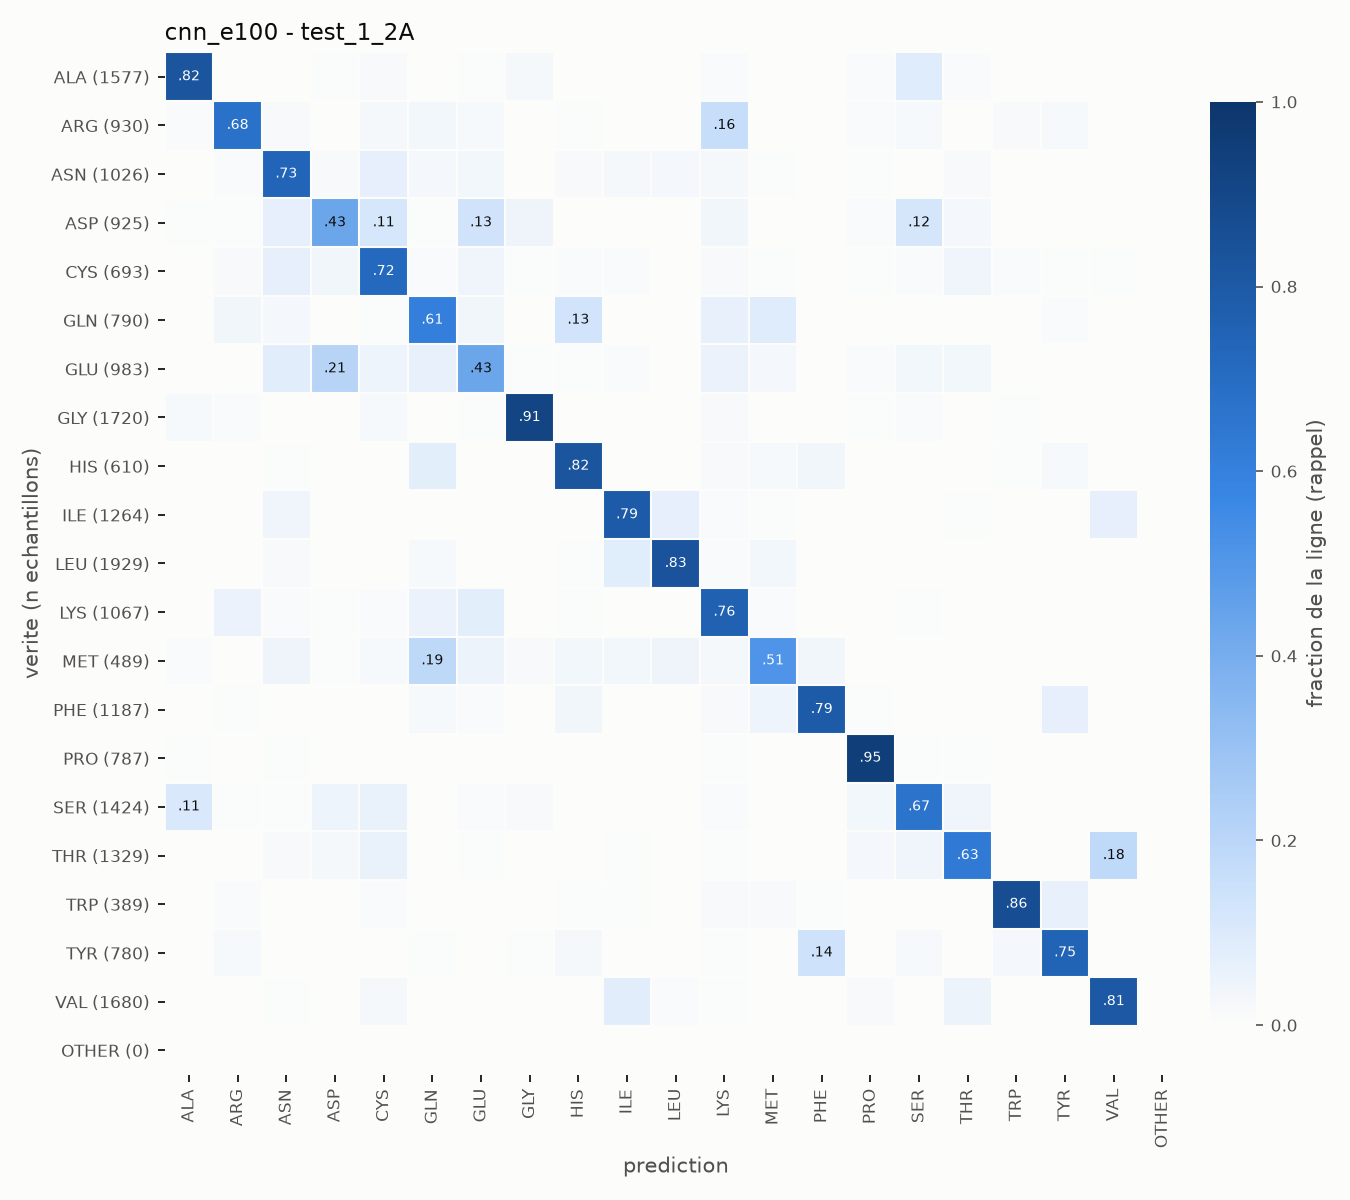

The data file committed next to this chart (first rows):
true\pred, ALA, ARG, ASN, ASP, CYS, GLN, GLU, GLY, HIS, ILE, LEU, LYS, MET, PHE, PRO, SER, THR, TRP, TYR, VAL, OTHER
ALA, 1294, 6, 3, 9, 20, 1, 11, 32, 2, 1, 0, 16, 2, 2, 16, 140, 16, 2, 0, 4, 0
ARG, 9, 628, 13, 3, 20, 28, 18, 2, 5, 0, 0, 149, 1, 0, 8, 16, 2, 12, 16, 0, 0
ASN, 1, 10, 754, 15, 71, 28, 31, 1, 15, 23, 25, 21, 6, 0, 8, 0, 14, 1, 2, 0, 0
ASP, 7, 5, 64, 399, 105, 6, 123, 37, 1, 2, 1, 30, 0, 0, 10, 111, 22, 1, 1, 0, 0
CYS, 0, 9, 47, 24, 496, 7, 25, 4, 7, 7, 0, 9, 5, 0, 3, 7, 27, 7, 5, 4, 0
GLN, 0, 27, 20, 1, 4, 479, 26, 2, 102, 2, 2, 47, 68, 0, 1, 1, 0, 1, 7, 0, 0
GLU, 2, 2, 79, 206, 43, 61, 425, 4, 5, 8, 0, 51, 26, 1, 10, 29, 29, 0, 1, 1, 0
GLY, 27, 14, 0, 2, 31, 2, 9, 1568, 1, 0, 0, 21, 1, 4, 8, 18, 1, 9, 3, 1, 0
HIS, 0, 1, 3, 0, 0, 47, 1, 0, 501, 0, 1, 9, 10, 20, 1, 1, 0, 4, 11, 0, 0
ILE, 0, 1, 47, 0, 4, 2, 2, 0, 0, 1000, 88, 12, 6, 3, 3, 0, 8, 0, 0, 88, 0
LEU, 0, 0, 23, 0, 4, 34, 3, 1, 9, 159, 1600, 21, 60, 5, 1, 0, 4, 0, 0, 5, 0
LYS, 1, 57, 9, 6, 11, 55, 83, 1, 6, 0, 2, 810, 9, 2, 3, 6, 0, 2, 3, 1, 0
MET, 5, 1, 21, 2, 9, 92, 23, 7, 15, 14, 20, 11, 250, 16, 0, 1, 0, 1, 1, 0, 0
PHE, 0, 5, 2, 0, 2, 22, 11, 0, 40, 0, 2, 18, 53, 940, 6, 0, 0, 4, 82, 0, 0
PRO, 5, 0, 5, 0, 3, 0, 1, 2, 0, 3, 0, 4, 0, 0, 750, 4, 6, 0, 1, 3, 0
SER, 153, 11, 7, 62, 82, 5, 14, 17, 4, 2, 3, 14, 4, 0, 40, 947, 54, 3, 0, 2, 0
THR, 5, 4, 20, 29, 75, 2, 8, 2, 0, 8, 1, 9, 2, 0, 35, 47, 838, 0, 0, 244, 0
TRP, 0, 4, 0, 0, 4, 0, 1, 1, 3, 2, 0, 5, 5, 2, 1, 1, 0, 336, 24, 0, 0
TYR, 2, 13, 2, 1, 3, 4, 1, 4, 16, 0, 0, 6, 2, 108, 3, 13, 0, 20, 582, 0, 0
VAL, 1, 1, 10, 1, 38, 0, 2, 0, 0, 135, 17, 7, 2, 0, 23, 3, 85, 0, 2, 1353, 0
OTHER, 0, 0, 0, 0, 0, 0, 0, 0, 0, 0, 0, 0, 0, 0, 0, 0, 0, 0, 0, 0, 0
